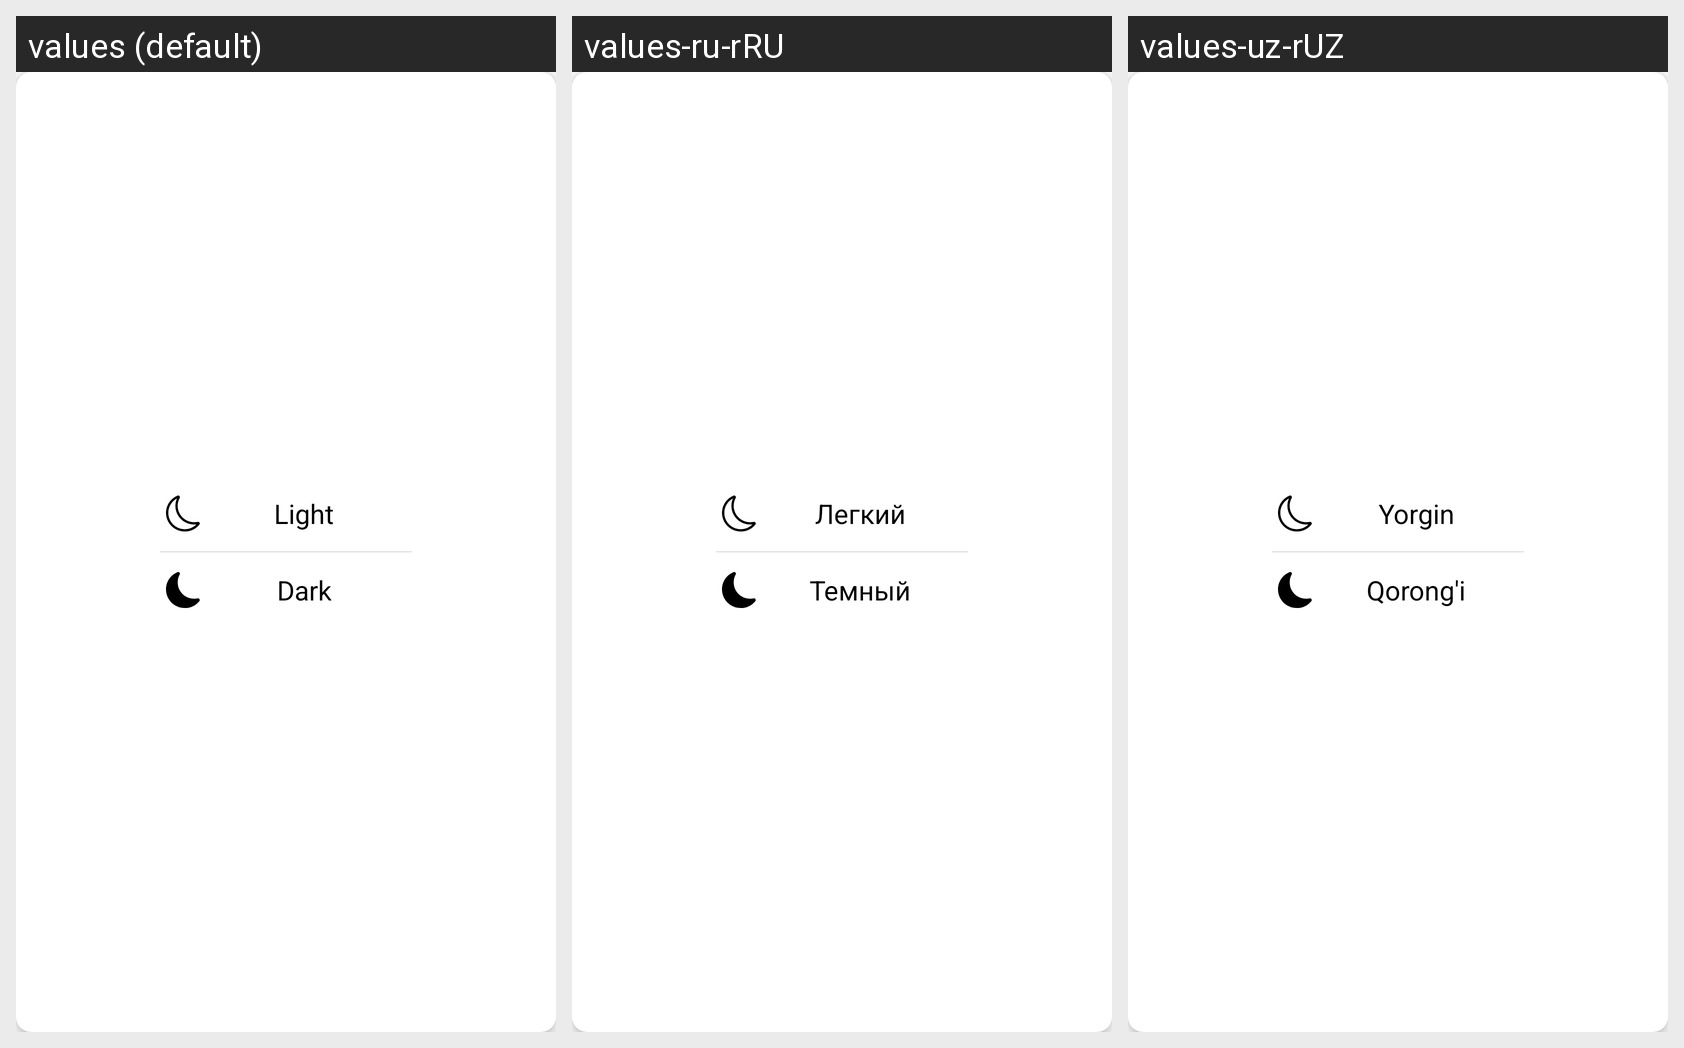

For this localized Android screen grid, give each drawn string resource with its value in every locale shown.
Android screen res/layout/theme_item.xml rendered under 3 locales, left to right: values (default), values-ru-rRU, values-uz-rUZ. Device: Nexus 5 (rendered at 1080×1920; each locale shown at half size, 540×960, under a caption strip naming it); theme Theme.TestApp.
Strings drawn on this screen, with the default value and each locale's value (text and hints the layout hard-codes, and strings that could not be matched under every locale, appear in the picture but are not listed):

light
  values: Light
  values-ru-rRU: Легкий
  values-uz-rUZ: Yorgin

dark
  values: Dark
  values-ru-rRU: Темный
  values-uz-rUZ: Qorong'i
